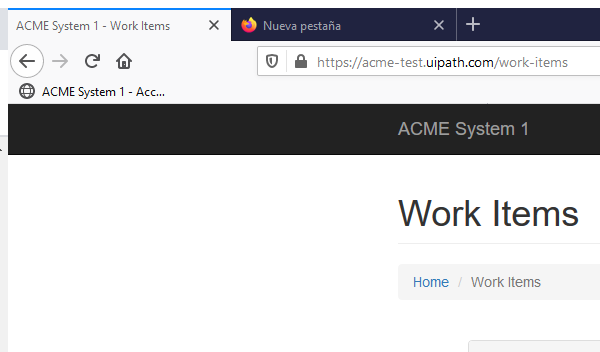
Task: Process developed for an assignment from UiPath Academy Level 3 Training
Workflow: RetrieveVendorTaxId

Step 1: Attach Browser 'FIREFOX' in window 'ACME System*' (firefox.exe)

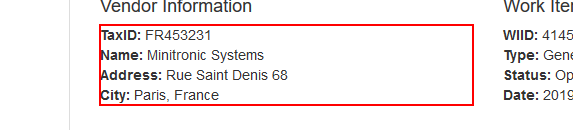
Step 2: get-text from the paragraph